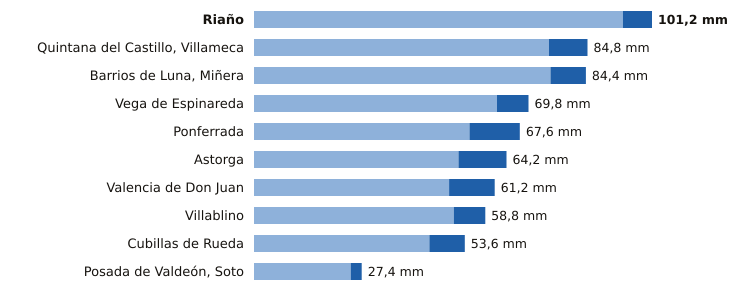

The table this chart was drawn from, first rows:
estacion, provincia, indicativo, mm_6_dias_anteriores, mm_hoy, mm_7_dias, horas_de_hoy
Riaño, León, 2624C, 93.8, 7.4, 101.2, 14
Quintana del Castillo, Villameca, León, 2728B, 75.0, 9.8, 84.8, 12
Barrios de Luna, Miñera, León, 2701D, 75.4, 9.0, 84.4, 11
Vega de Espinareda, León, 1561I, 61.8, 8.0, 69.8, 14
Ponferrada, León, 1549, 54.8, 12.8, 67.6, 15
Astorga, León, 2734D, 52.0, 12.2, 64.2, 15
Valencia de Don Juan, León, 2664B, 49.6, 11.6, 61.2, 14
Villablino, León, 1541B, 50.8, 8.0, 58.8, 14
Cubillas de Rueda, León, 2626Y, 44.6, 9.0, 53.6, 11
Posada de Valdeón, Soto, León, 1178Y, 24.6, 2.8, 27.4, 15
